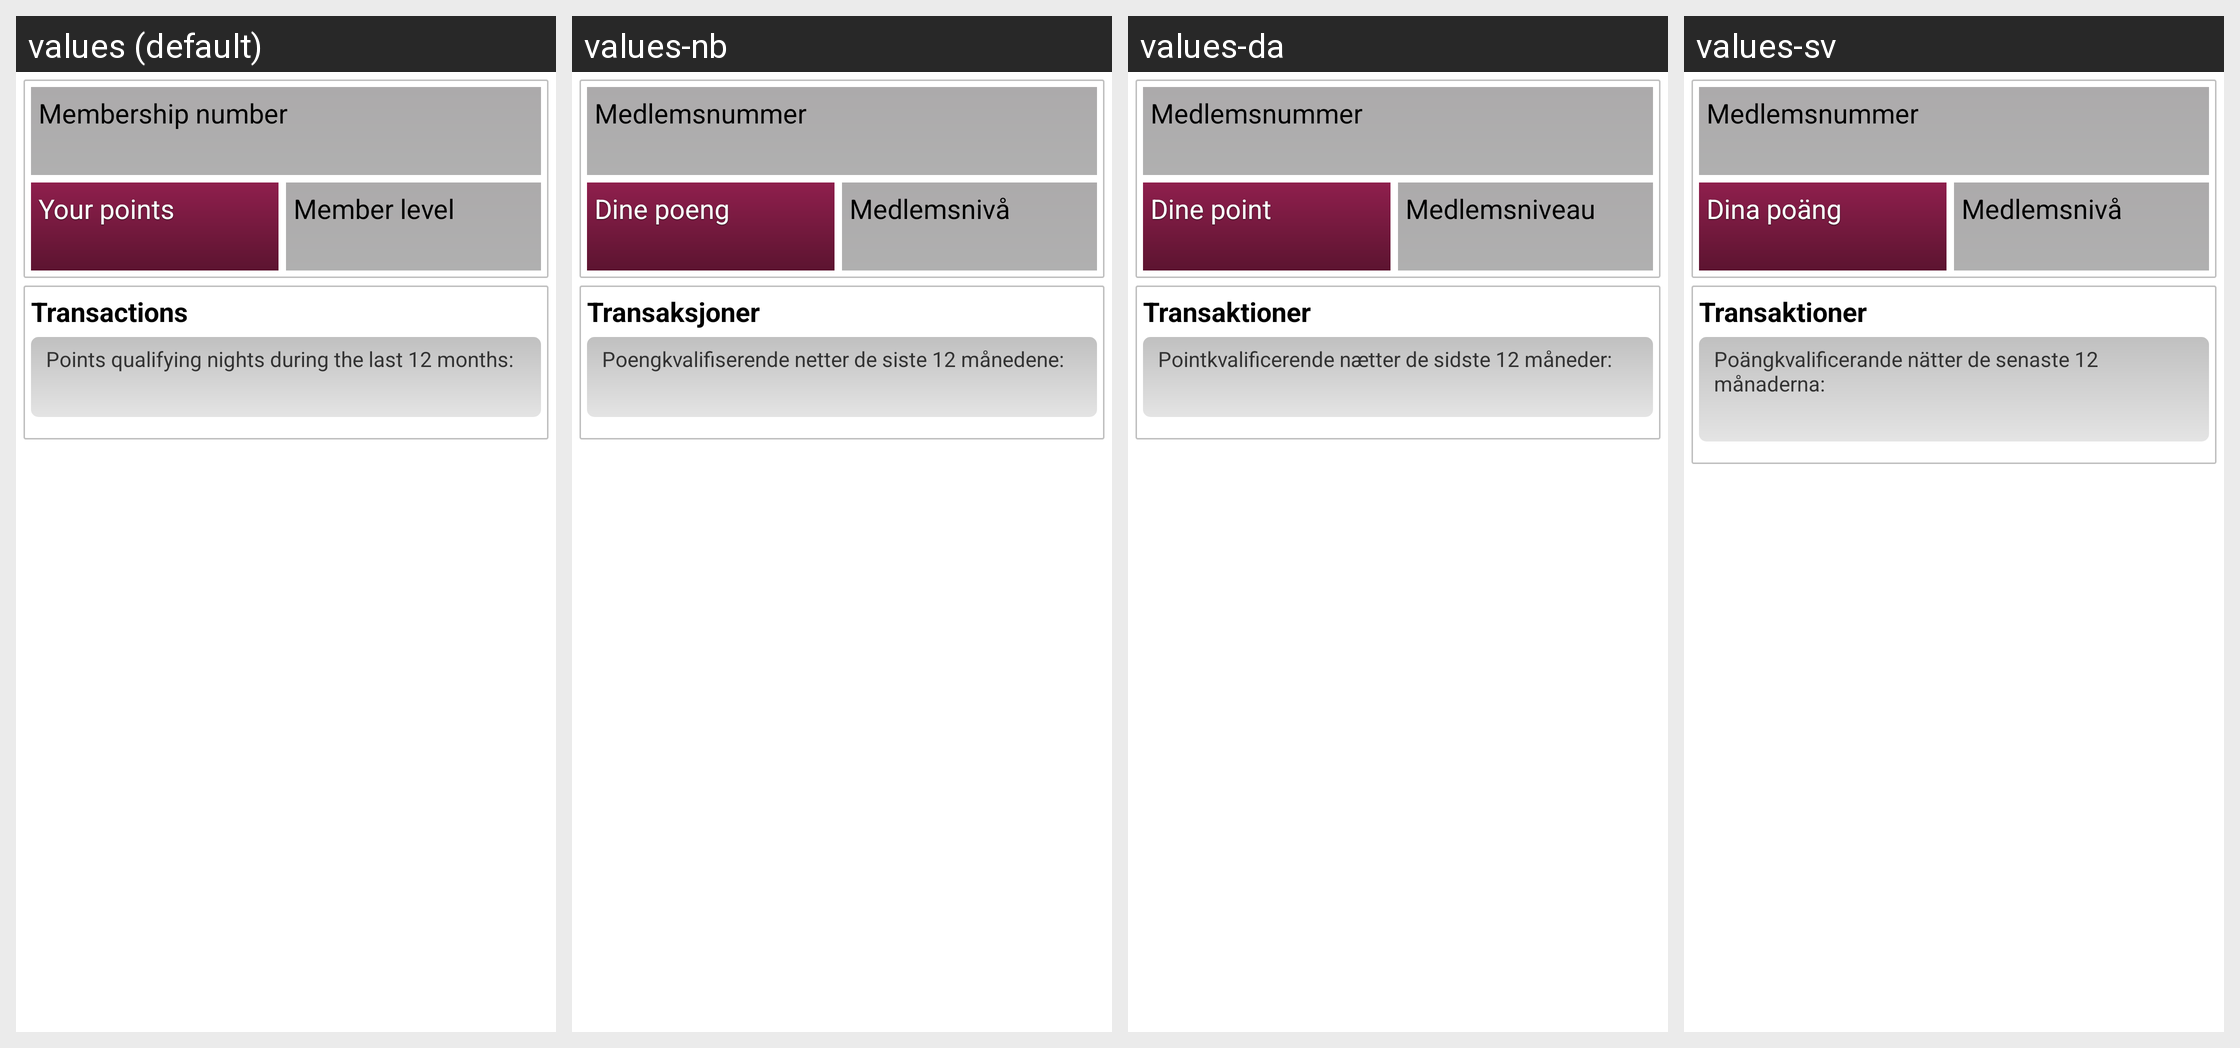

Strings drawn on this Android screen and how each of the app's shown locales translates them:
Android screen res/layout/member_details.xml rendered under 4 locales, left to right: values (default), values-nb, values-da, values-sv. Device: Nexus 5 (rendered at 1080×1920; each locale shown at half size, 540×960, under a caption strip naming it); theme ScandicTheme.
Strings drawn on this screen, with the default value and each locale's value (text and hints the layout hard-codes appear in the picture but are not listed):

details.membership_number
  values: Membership number
  values-nb: Medlemsnummer
  values-da: Medlemsnummer
  values-sv: Medlemsnummer

details.your_points
  values: Your points
  values-nb: Dine poeng
  values-da: Dine point
  values-sv: Dina poäng

details.member_level
  values: Member level
  values-nb: Medlemsnivå
  values-da: Medlemsniveau
  values-sv: Medlemsnivå

details.transactions
  values: Transactions
  values-nb: Transaksjoner
  values-da: Transaktioner
  values-sv: Transaktioner

details.qual_points
  values: Points qualifying nights during the last 12 months:
  values-nb: Poengkvalifiserende netter de siste 12 månedene:
  values-da: Pointkvalificerende nætter de sidste 12 måneder:
  values-sv: Poängkvalificerande nätter de senaste 12 månaderna:
